Run: headless pygame with SDL's dummy video driver; simulated clock (each Clock.tick advances the game by its frame time, no real sleeping); random seed 0; keys injected as events and as key.get_pressed() state; no mouse input.
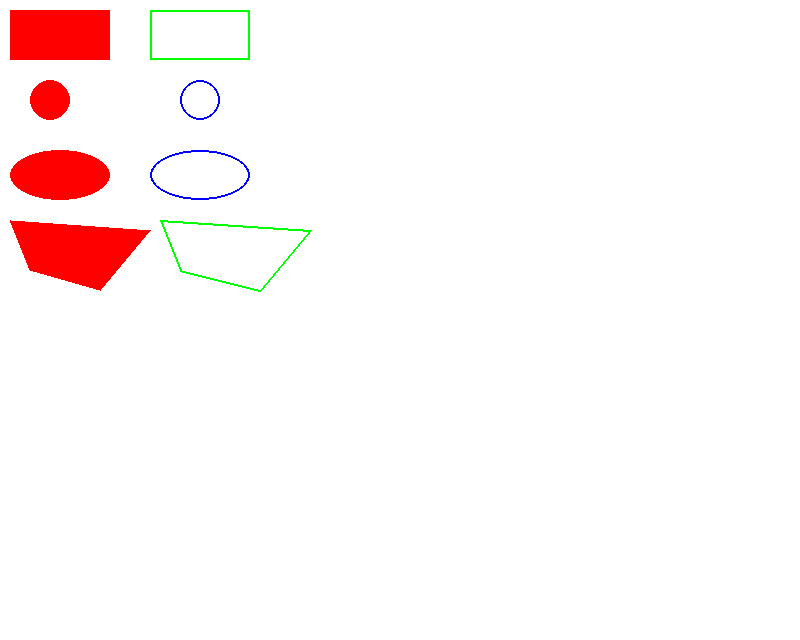
Frame 1 of 4 · flips 1–60 · no input
Frame 2 of 4 · flips 61–180 · tapped SPACE, RETURN · held RIGHT (→), D · screen unchanged from frame 1, image omitted
Frame 3 of 4 · flips 181–300 · held DOWN (↓), S · screen unchanged from frame 2, image omitted
Frame 4 of 4 · flips 301–420 · held LEFT (←), A, UP (↑), W · screen unchanged from frame 3, image omitted

The pygame program that drew these frames:

# Add all library
import pygame, sys
from pygame.locals import *

# Init pygame
pygame.init()

# Set screen for game
DISPLAYSURF = pygame.display.set_mode((800, 640))

# Set title
pygame.display.set_caption('Hello world')

# Create colors
BLACK = (0, 0, 0)
WHITE = (255, 255, 255)
RED = (255, 0, 0)
GREEN = (0, 255, 0)
BLUE = (0, 0, 255)

while True:
    for event in pygame.event.get():
        if event.type == QUIT:
            pygame.quit()
            sys.exit()
    DISPLAYSURF.fill(WHITE)

    # Draw rectangle
    pygame.draw.rect(DISPLAYSURF, RED, (10, 10, 100, 50))
    # Draw rectangle with no color inside
    pygame.draw.rect(DISPLAYSURF, GREEN, (150, 10, 100, 50), 2)
    # Draw Circle
    pygame.draw.circle(DISPLAYSURF, RED, (50, 100), 20)
    # Draw Circle without color inside
    pygame.draw.circle(DISPLAYSURF, BLUE, (200, 100), 20, 2)
    # Draw ellipse
    pygame.draw.ellipse(DISPLAYSURF, RED, (10, 150, 100, 50))
    # Draw ellipse without colors inside
    pygame.draw.ellipse(DISPLAYSURF, BLUE, (150, 150, 100, 50), 2)
    # Draw polygon
    pygame.draw.polygon(DISPLAYSURF, RED, ((10, 220), (150, 230), (100, 290), (30, 270)))
    # Draw polygon without colors inside
    pygame.draw.polygon(DISPLAYSURF, GREEN, ((160, 220), (310, 230), (260, 290), (180, 270)), 2)

    pygame.display.update()
